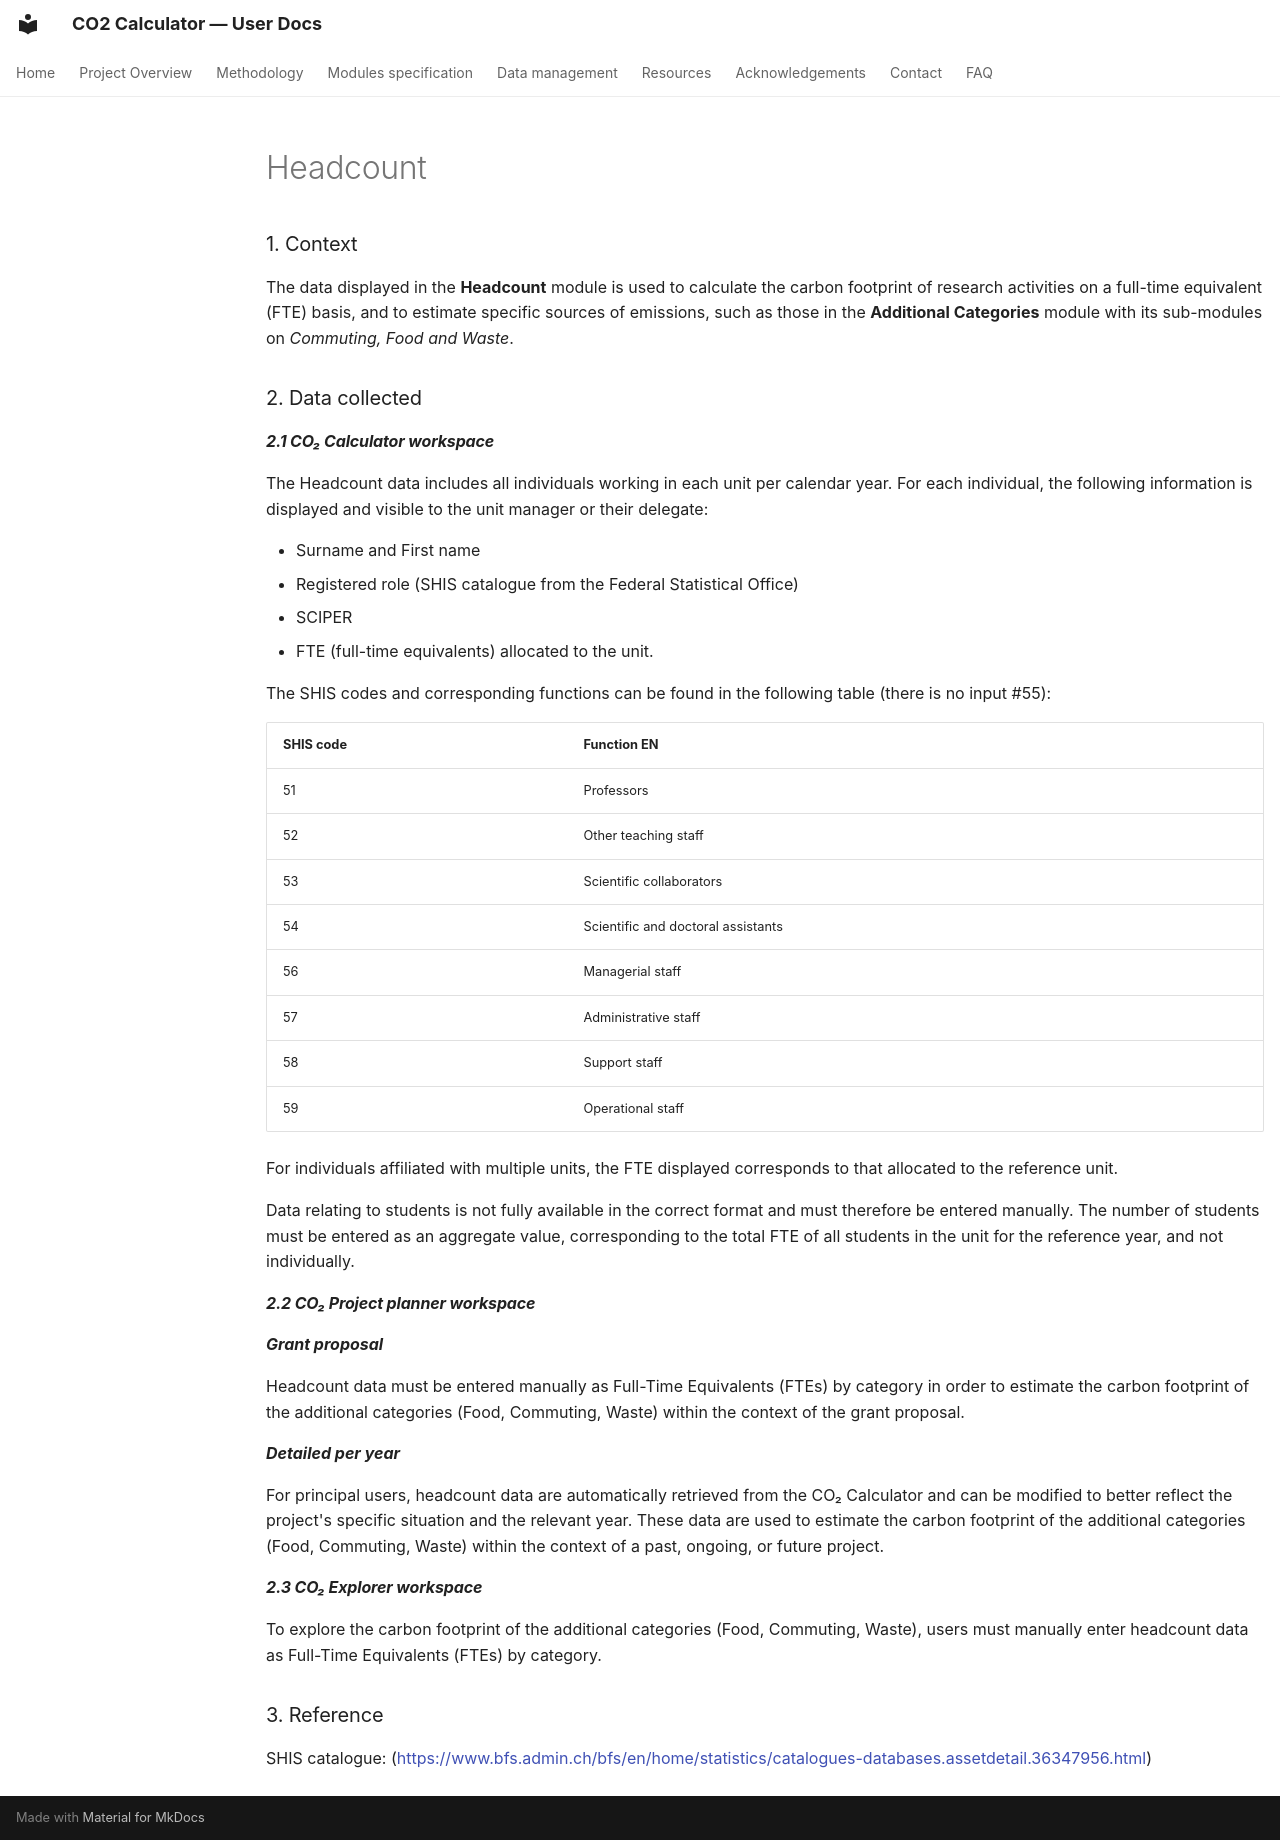

repository: EPFL-ENAC/co2-calculator-user-doc · page: en/headcount/index.html · generator: mkdocs

### 1.	Context
The data displayed in the **Headcount** module is used to calculate the carbon footprint of research activities on a full-time equivalent (FTE) basis, and to estimate specific sources of emissions, such as those in the **Additional Categories** module with its sub-modules on *Commuting, Food and Waste*.

### 2.	Data collected

#### *2.1 CO₂ Calculator workspace*

The Headcount data includes all individuals working in each unit per calendar year. For each individual, the following information is displayed and visible to the unit manager or their delegate:

- Surname and First name
- Registered role (SHIS catalogue from the Federal Statistical Office)
- SCIPER
- FTE (full-time equivalents) allocated to the unit.

The SHIS codes and corresponding functions can be found in the following table (there is no input #55):

| SHIS code | Function EN                        |
| --------- | ---------------------------------- |
| 51        | Professors                         |
| 52        | Other teaching staff               |
| 53        | Scientific collaborators           |
| 54        | Scientific and doctoral assistants |
| 56        | Managerial staff                   |
| 57        | Administrative staff               |
| 58        | Support staff                      |
| 59        | Operational staff                  |

For individuals affiliated with multiple units, the FTE displayed corresponds to that allocated to the reference unit.

Data relating to students is not fully available in the correct format and must therefore be entered manually. The number of students must be entered as an aggregate value, corresponding to the total FTE of all students in the unit for the reference year, and not individually. 

#### *2.2 CO₂ Project planner workspace*

***Grant proposal***

Headcount data must be entered manually as Full-Time Equivalents (FTEs) by category in order to estimate the carbon footprint of the additional categories (Food, Commuting, Waste) within the context of the grant proposal.

***Detailed per year***

For principal users, headcount data are automatically retrieved from the CO₂ Calculator and can be modified to better reflect the project's specific situation and the relevant year. These data are used to estimate the carbon footprint of the additional categories (Food, Commuting, Waste) within the context of a past, ongoing, or future project.

#### *2.3 CO₂ Explorer workspace*

To explore the carbon footprint of the additional categories (Food, Commuting, Waste), users must manually enter headcount data as Full-Time Equivalents (FTEs) by category.

### 3. Reference
SHIS catalogue: ([https://www.bfs.admin.ch/bfs/en/home/statistics/catalogues-databases.assetdetail.36347956.html](https://www.bfs.admin.ch/bfs/en/home/statistics/catalogues-databases.assetdetail.36347956.html)) 
